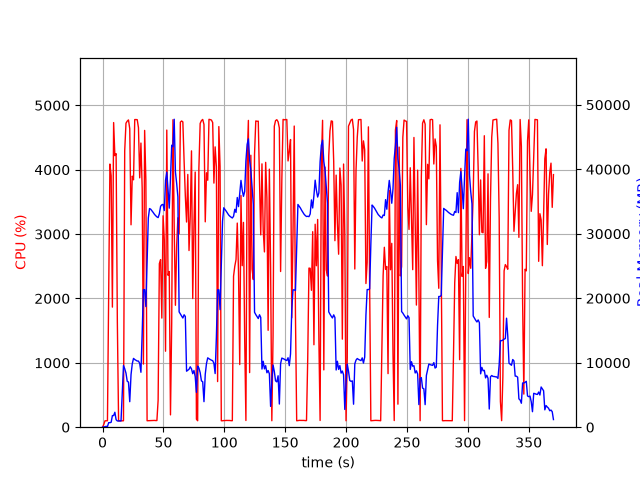

The data file committed next to this chart (first rows):
elapsed_time, nproc, cpu, mem_real, mem_virtual
4.172325134277344e-05, 1, 0.0, 7.781, 3185
1.006, 1, 41.7, 23.42, 125.5
2.015, 1, 99.1, 87.37, 199
3.024, 1, 100.1, 130.2, 259
4.032, 1, 100.2, 100.8, 771.1
5.042, 1, 2107, 709.5, 4788
6.063, 1, 4088, 701, 5172
7.071, 1, 3905, 762.9, 5200
8.089, 1, 1866, 1801, 7072
9.1, 1, 4732, 1801, 7072
10.12, 1, 4219, 2317, 8608
11.14, 1, 4249, 1167, 8608
12.16, 1, 1633, 967.7, 9680
13.16, 1, 99.2, 968.7, 9680
14.17, 1, 100.3, 968.7, 9680
15.18, 1, 100.3, 968.7, 9680
16.18, 1, 99.3, 5380, 25358
17.19, 1, 100.2, 9558, 25358
18.2, 1, 4294, 9067, 25478
19.24, 1, 4722, 8391, 25478
20.27, 1, 4754, 7121, 25478
21.3, 1, 4774, 7000, 25478
22.35, 1, 4636, 3955, 26325
23.39, 1, 3144, 8155, 26345
24.41, 1, 3900, 9821, 26345
25.43, 1, 3843, 10671, 26345
26.44, 1, 4779, 10495, 26345
27.46, 1, 4779, 10385, 26345
28.48, 1, 4777, 10261, 26345
29.5, 1, 4652, 10257, 26345
30.51, 1, 3874, 9891, 26345
31.53, 1, 4414, 8519, 26469
32.55, 1, 3710, 14626, 41668
33.56, 1, 980.5, 21333, 41668
34.57, 1, 4610, 21332, 41668
35.58, 1, 3838, 18705, 62148
36.59, 1, 100.3, 25574, 62148
37.59, 1, 101.2, 32453, 62148
38.6, 1, 103.2, 33914, 62148
39.61, 1, 102.5, 33795, 62148
40.62, 1, 104.2, 33552, 62148
41.62, 1, 105.2, 33297, 62148
42.63, 1, 105.3, 33016, 62148
43.64, 1, 103.3, 32804, 62148
44.64, 1, 103.4, 32619, 62148
45.65, 1, 420.9, 32506, 62148
46.66, 1, 2541, 33102, 62148
47.68, 1, 2603, 34259, 62148
48.69, 1, 1695, 34496, 62148
49.7, 1, 3284, 34557, 62148
50.73, 1, 2910, 33605, 62148
51.74, 1, 1180, 38306, 62148
52.76, 1, 4616, 39543, 62148
53.78, 1, 2360, 36898, 62148
54.79, 1, 2418, 33972, 62148
55.8, 1, 191.6, 38580, 86724
56.81, 1, 1619, 43736, 86724
57.83, 1, 4777, 43503, 86724
58.85, 1, 3107, 47760, 86724
59.85, 1, 1894, 39594, 86724
... 306 more rows
